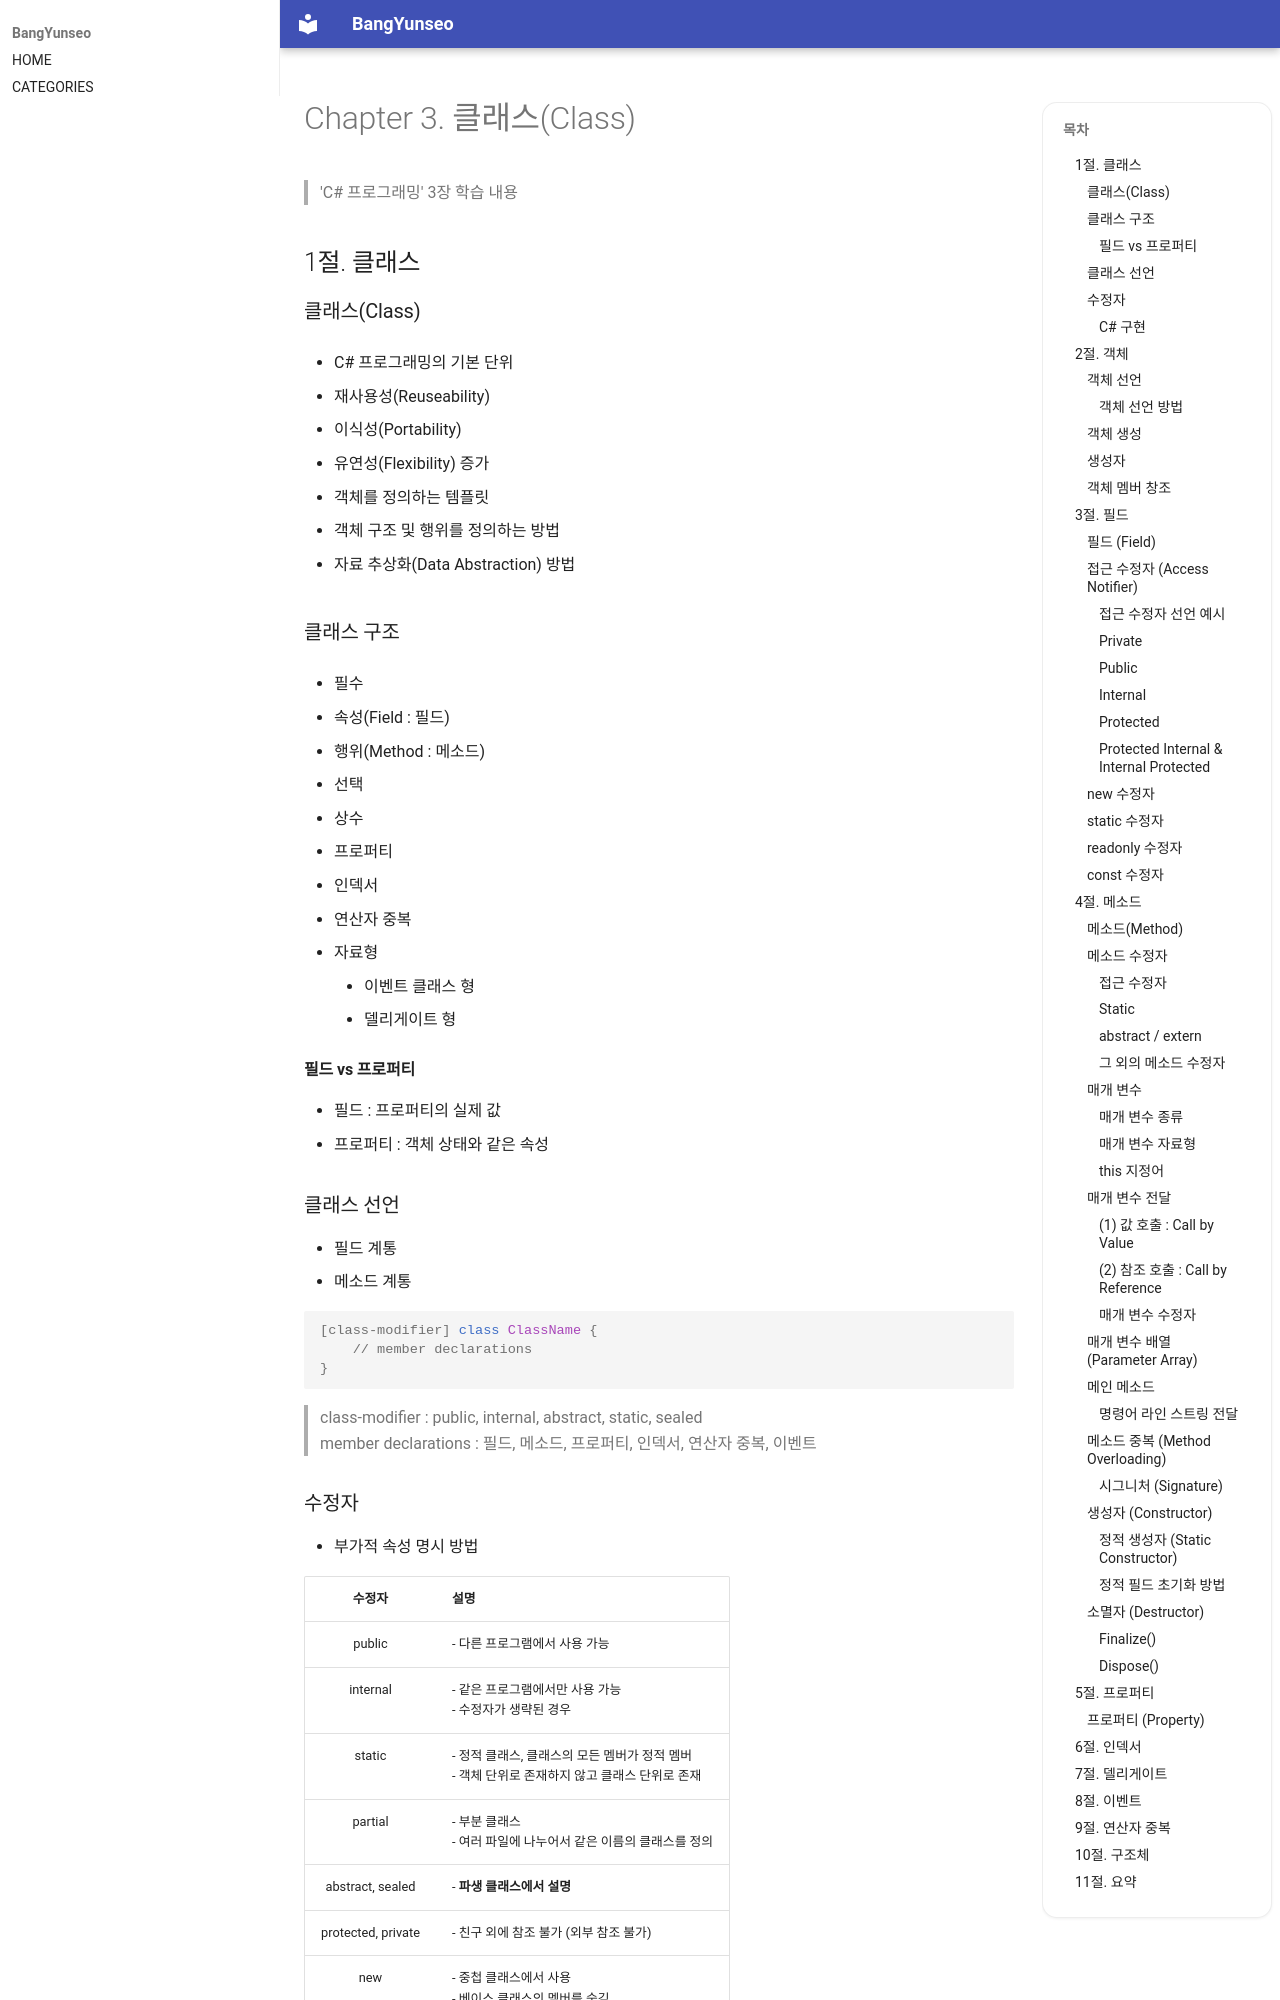

repository: BangYunseo/TIL · page: Language/CSharp/Basic/03_클래스/index.html · generator: mkdocs

# Chapter 3. 클래스(Class)

> 'C# 프로그래밍' 3장 학습 내용

## 1절. 클래스

### 클래스(Class)

- C# 프로그래밍의 기본 단위

  - 재사용성(Reuseability)
  - 이식성(Portability)
  - 유연성(Flexibility) 증가

- 객체를 정의하는 템플릿

  - 객체 구조 및 행위를 정의하는 방법

- 자료 추상화(Data Abstraction) 방법

### 클래스 구조

- 필수

  - 속성(Field : 필드)
  - 행위(Method : 메소드)

- 선택
  - 상수
  - 프로퍼티
  - 인덱서
  - 연산자 중복
  - 자료형
    - 이벤트 클래스 형
    - 델리게이트 형

#### 필드 vs 프로퍼티

- 필드 : 프로퍼티의 실제 값
- 프로퍼티 : 객체 상태와 같은 속성

### 클래스 선언

- 필드 계통
- 메소드 계통

```C#
[class-modifier] class ClassName {
    // member declarations
}
```

> class-modifier : public, internal, abstract, static, sealed  
> member declarations : 필드, 메소드, 프로퍼티, 인덱서, 연산자 중복, 이벤트
